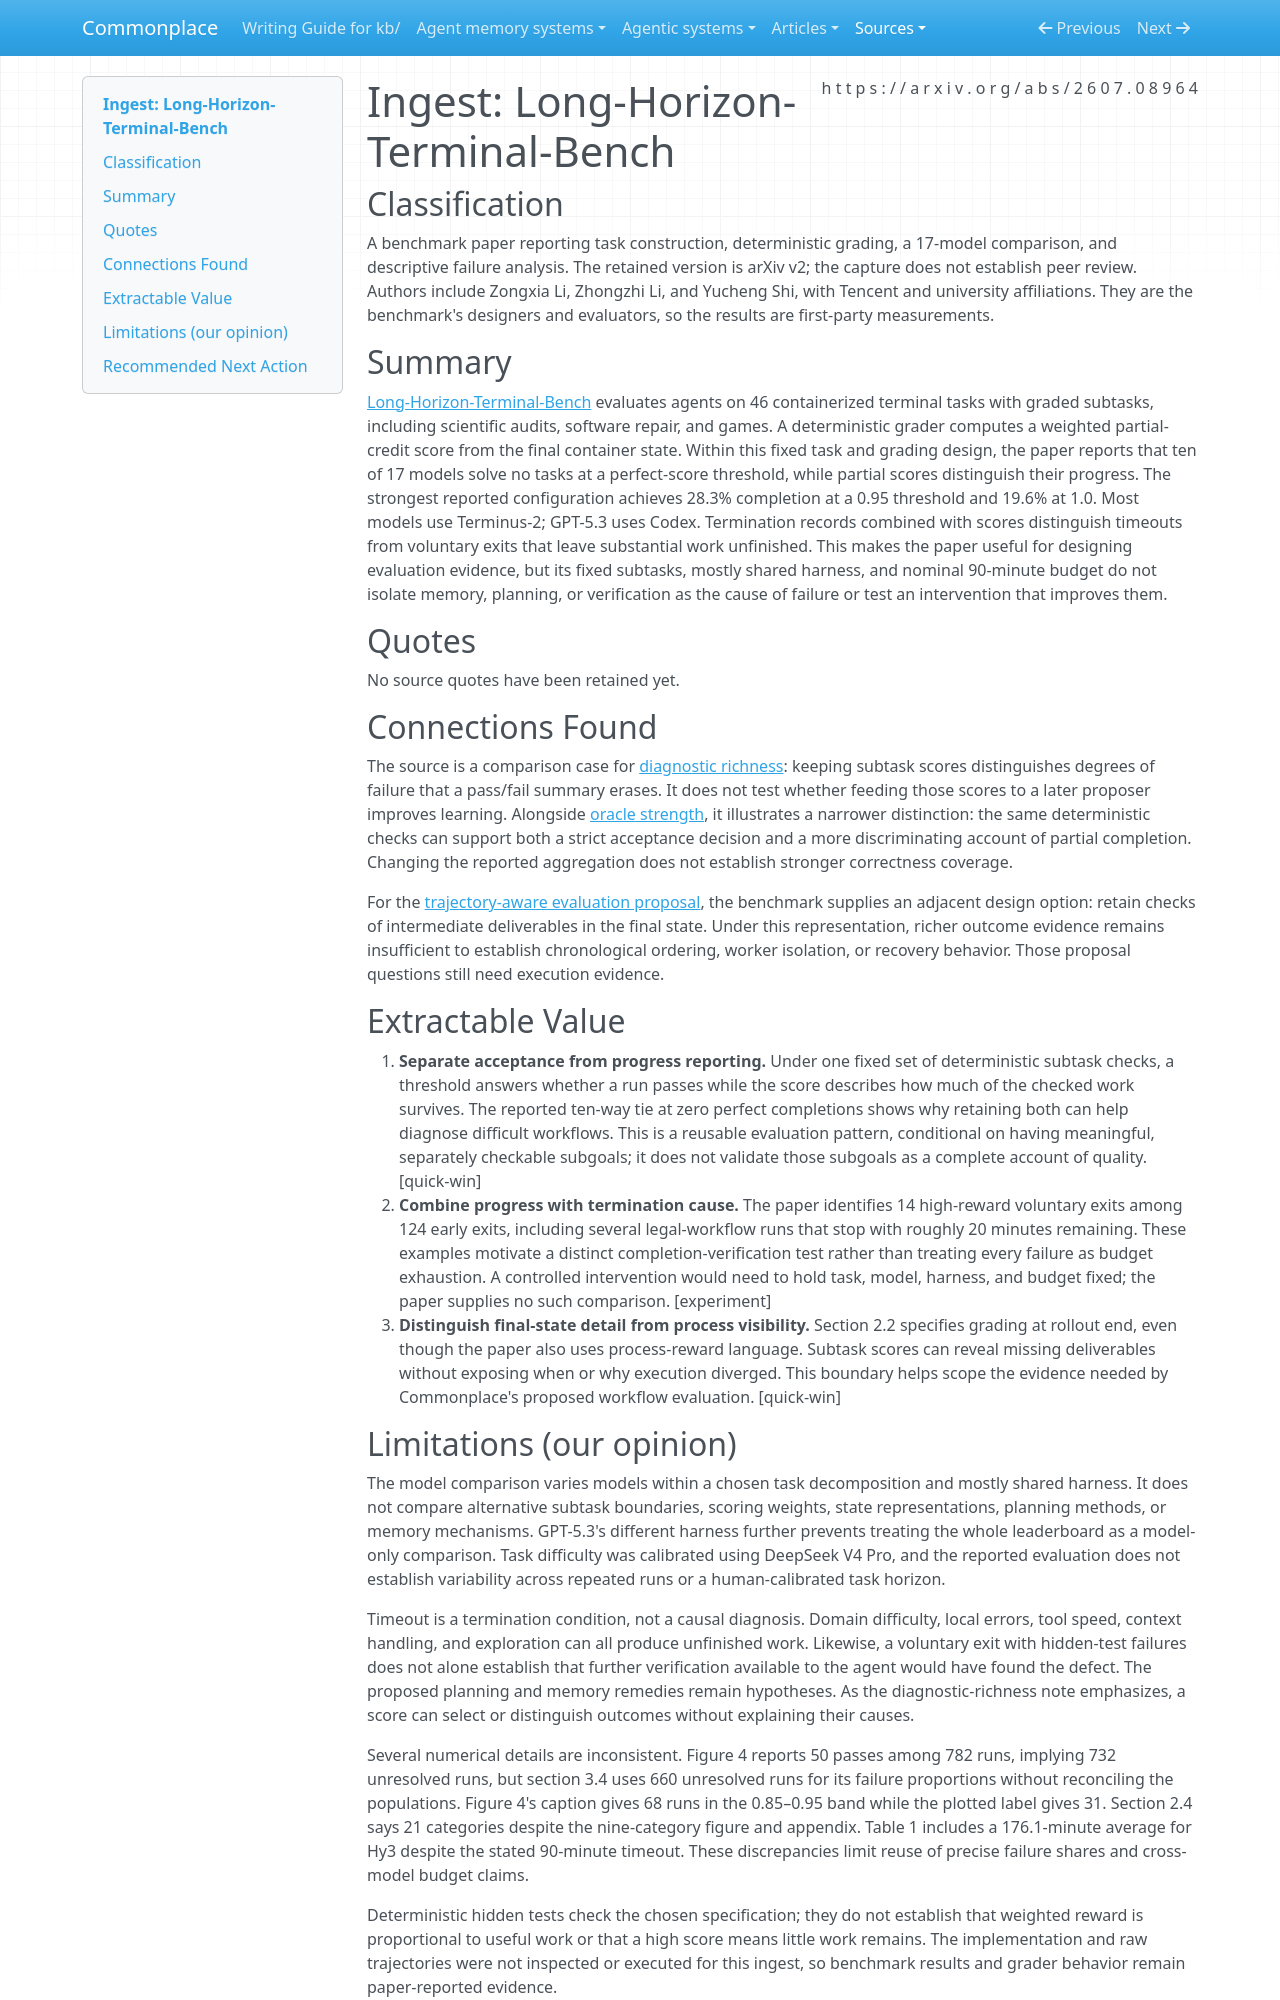

repository: zby/commonplace · page: sources/long-horizon-terminal-bench.ingest/index.html · generator: mkdocs

---
description: "Long-Horizon-Terminal-Bench distinguishes partial completion and false finishes with deterministic final-state subtasks; it offers evaluation design evidence, not a tested memory remedy."
source: https://arxiv.org/abs/2607.08964
captured: "2026-09-24"
capture: pdftotext
capture_scope: full-source
genre: scientific-paper
snapshot_sha256: e2ec7f32a8f36dc57ba321f4f806d9fd6e2fe55777304cd7fde29aa4694a268a
ingested: "2026-09-24"
type: types/ingest-report.md
domains: [agent-evaluation, long-horizon-agents, verification]
---

# Ingest: Long-Horizon-Terminal-Bench

## Classification

A benchmark paper reporting task construction, deterministic grading, a 17-model comparison, and descriptive failure analysis. The retained version is arXiv v2; the capture does not establish peer review. Authors include Zongxia Li, Zhongzhi Li, and Yucheng Shi, with Tencent and university affiliations. They are the benchmark's designers and evaluators, so the results are first-party measurements.

## Summary

[Long-Horizon-Terminal-Bench](https://arxiv.org/abs/2607.08964) evaluates agents on 46 containerized terminal tasks with graded subtasks, including scientific audits, software repair, and games. A deterministic grader computes a weighted partial-credit score from the final container state. Within this fixed task and grading design, the paper reports that ten of 17 models solve no tasks at a perfect-score threshold, while partial scores distinguish their progress. The strongest reported configuration achieves 28.3% completion at a 0.95 threshold and 19.6% at 1.0. Most models use Terminus-2; GPT-5.3 uses Codex. Termination records combined with scores distinguish timeouts from voluntary exits that leave substantial work unfinished. This makes the paper useful for designing evaluation evidence, but its fixed subtasks, mostly shared harness, and nominal 90-minute budget do not isolate memory, planning, or verification as the cause of failure or test an intervention that improves them.

## Quotes

No source quotes have been retained yet.

## Connections Found

The source is a comparison case for [diagnostic richness](../theory/diagnostic-richness-constrains-outer-loop-learning-quality.md): keeping subtask scores distinguishes degrees of failure that a pass/fail summary erases. It does not test whether feeding those scores to a later proposer improves learning. Alongside [oracle strength](../theory/oracle-strength-spectrum.md), it illustrates a narrower distinction: the same deterministic checks can support both a strict acceptance decision and a more discriminating account of partial completion. Changing the reported aggregation does not establish stronger correctness coverage.

For the [trajectory-aware evaluation proposal](../reference/proposals/trajectory-aware-evaluation-of-transforming-agent-workflows.md), the benchmark supplies an adjacent design option: retain checks of intermediate deliverables in the final state. Under this representation, richer outcome evidence remains insufficient to establish chronological ordering, worker isolation, or recovery behavior. Those proposal questions still need execution evidence.

## Extractable Value

1. **Separate acceptance from progress reporting.** Under one fixed set of deterministic subtask checks, a threshold answers whether a run passes while the score describes how much of the checked work survives. The reported ten-way tie at zero perfect completions shows why retaining both can help diagnose difficult workflows. This is a reusable evaluation pattern, conditional on having meaningful, separately checkable subgoals; it does not validate those subgoals as a complete account of quality. [quick-win]
2. **Combine progress with termination cause.** The paper identifies 14 high-reward voluntary exits among 124 early exits, including several legal-workflow runs that stop with roughly 20 minutes remaining. These examples motivate a distinct completion-verification test rather than treating every failure as budget exhaustion. A controlled intervention would need to hold task, model, harness, and budget fixed; the paper supplies no such comparison. [experiment]
3. **Distinguish final-state detail from process visibility.** Section 2.2 specifies grading at rollout end, even though the paper also uses process-reward language. Subtask scores can reveal missing deliverables without exposing when or why execution diverged. This boundary helps scope the evidence needed by Commonplace's proposed workflow evaluation. [quick-win]
